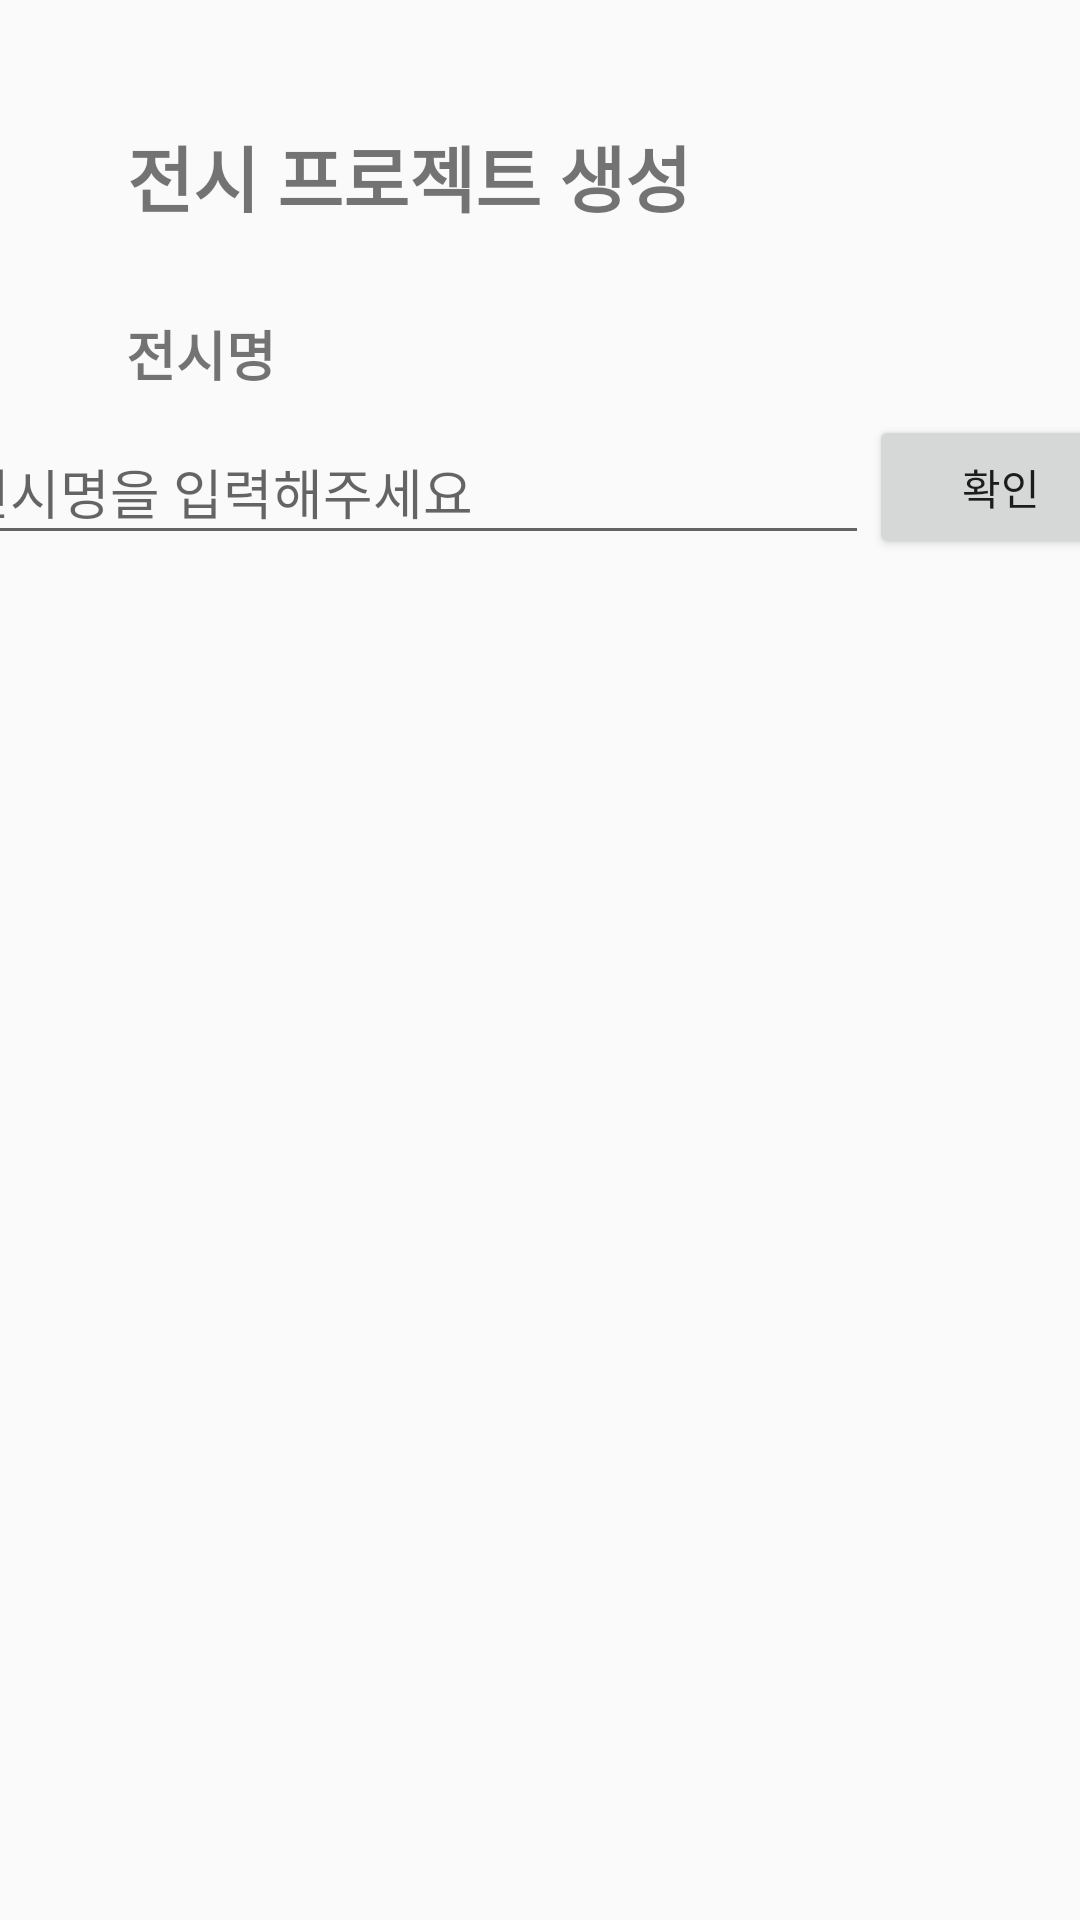

Produce the Android XML layout that renders to this screen, including the resource entries it uses.
<!-- AndroidManifest.xml: application theme AppTheme -->
<!-- res/layout/activity_createexhibition.xml -->
<?xml version="1.0" encoding="utf-8"?>
<android.support.constraint.ConstraintLayout xmlns:android="http://schemas.android.com/apk/res/android"
    xmlns:app="http://schemas.android.com/apk/res-auto"
    xmlns:tools="http://schemas.android.com/tools"
    android:layout_width="match_parent"
    android:layout_height="match_parent"
    tools:context=".CreateExhibitionActivity"
    android:focusable="true"
    android:focusableInTouchMode="true">

    <TextView
        android:id="@+id/textView5"
        android:layout_width="wrap_content"
        android:layout_height="wrap_content"
        android:layout_marginStart="8dp"
        android:layout_marginTop="32dp"
        android:layout_marginEnd="8dp"
        android:text="전시 프로젝트 생성"
        android:textSize="24sp"
        android:textStyle="bold"
        app:layout_constraintBottom_toTopOf="@id/textView6"
        app:layout_constraintEnd_toEndOf="parent"
        app:layout_constraintHorizontal_bias="0.22"
        app:layout_constraintStart_toStartOf="parent"
        app:layout_constraintTop_toTopOf="parent" />

    <TextView
        android:id="@+id/textView6"
        android:layout_width="wrap_content"
        android:layout_height="wrap_content"
        android:layout_marginStart="8dp"
        android:layout_marginTop="20dp"
        android:layout_marginEnd="8dp"
        android:text="전시명"
        android:textSize="18sp"
        android:textStyle="bold"
        app:layout_constraintBottom_toTopOf="@+id/exhibitionText"
        app:layout_constraintEnd_toEndOf="parent"
        app:layout_constraintHorizontal_bias="0.116"
        app:layout_constraintStart_toStartOf="parent"
        app:layout_constraintTop_toBottomOf="@+id/textView5" />

    <TextView
        android:id="@+id/textViewsector"
        android:layout_width="wrap_content"
        android:layout_height="wrap_content"
        android:layout_marginStart="8dp"
        android:layout_marginTop="4dp"
        android:layout_marginEnd="8dp"
        android:layout_marginBottom="8dp"
        android:text="전시장 구역 리스트"
        android:textSize="18sp"
        android:textStyle="bold"
        android:visibility="invisible"
        app:layout_constraintBottom_toTopOf="@+id/secterListRecyclerView"
        app:layout_constraintEnd_toEndOf="parent"
        app:layout_constraintHorizontal_bias="0.161"
        app:layout_constraintStart_toStartOf="parent"
        app:layout_constraintTop_toBottomOf="@+id/exhibitionText"
        app:layout_constraintVertical_chainStyle="packed" />

    <EditText
        android:id="@+id/exhibitionText"
        android:layout_width="307dp"
        android:layout_height="45dp"
        android:layout_marginStart="8dp"
        android:layout_marginBottom="4dp"
        android:ems="10"
        android:hint="전시명을 입력해주세요"
        android:inputType="text"
        app:layout_constraintBottom_toTopOf="@+id/textViewsector"
        app:layout_constraintEnd_toStartOf="@+id/CheckDuplication"
        app:layout_constraintStart_toStartOf="parent"
        app:layout_constraintTop_toBottomOf="@+id/textView6" />

    <Button
        android:id="@+id/createExhibitionNext"
        android:layout_width="wrap_content"
        android:layout_height="wrap_content"
        android:layout_marginStart="8dp"
        android:layout_marginTop="4dp"
        android:layout_marginEnd="8dp"
        android:layout_marginBottom="16dp"
        android:text="다음"
        android:visibility="invisible"
        app:layout_constraintBottom_toBottomOf="parent"
        app:layout_constraintEnd_toEndOf="parent"

        app:layout_constraintHorizontal_bias="0.498"
        app:layout_constraintStart_toStartOf="parent"
        app:layout_constraintTop_toBottomOf="@+id/addsector" />

    <TextView
        android:id="@+id/addsector"
        android:layout_width="wrap_content"
        android:layout_height="wrap_content"
        android:layout_marginStart="8dp"
        android:layout_marginTop="8dp"
        android:layout_marginEnd="8dp"
        android:text="추가"
        android:textSize="18sp"
        android:visibility="invisible"
        app:layout_constraintBottom_toTopOf="@id/createExhibitionNext"
        app:layout_constraintEnd_toEndOf="parent"
        app:layout_constraintHorizontal_bias="0.795"
        app:layout_constraintStart_toStartOf="parent"
        app:layout_constraintTop_toBottomOf="@+id/secterListRecyclerView" />

    <android.support.v7.widget.RecyclerView
        android:id="@+id/secterListRecyclerView"
        android:layout_width="0dp"
        android:layout_height="250dp"
        android:layout_marginStart="8dp"
        android:layout_marginTop="8dp"
        android:layout_marginEnd="8dp"
        android:layout_marginBottom="8dp"
        android:scrollbars="vertical"
        android:visibility="invisible"
        app:layout_constraintBottom_toTopOf="@+id/addsector"
        app:layout_constraintEnd_toEndOf="parent"
        app:layout_constraintHorizontal_bias="1.0"
        app:layout_constraintStart_toStartOf="parent"
        app:layout_constraintTop_toBottomOf="@+id/textViewsector"
        tools:listitem="@layout/sectorlist_item" />

    <Button
        android:id="@+id/CheckDuplication"
        android:layout_width="wrap_content"
        android:layout_height="wrap_content"
        android:layout_marginEnd="8dp"
        android:layout_marginBottom="8dp"
        android:text="확인"
        app:layout_constraintBottom_toTopOf="@+id/textViewsector"
        app:layout_constraintEnd_toEndOf="parent"
        app:layout_constraintStart_toEndOf="@+id/exhibitionText"
        app:layout_constraintTop_toBottomOf="@+id/textView6" />
</android.support.constraint.ConstraintLayout>
<!-- res/layout/sectorlist_item.xml (included above) -->
<?xml version="1.0" encoding="utf-8"?>
<LinearLayout xmlns:android="http://schemas.android.com/apk/res/android"
    android:orientation="horizontal" android:layout_width="match_parent"
    android:layout_height="wrap_content"
    android:padding="8dp"
    android:gravity="center_vertical"
    android:layout_marginBottom="8dp"
    android:background="@android:color/white">

    <LinearLayout
        android:layout_width="0dp"
        android:layout_height="match_parent"
        android:layout_weight="1"
        android:orientation="vertical"
        android:gravity="center_vertical">

        <TextView
            android:id="@+id/textView1"
            android:layout_width="wrap_content"
            android:layout_height="wrap_content"
            android:includeFontPadding="false"
            android:text="TITLE"
            android:textSize="15sp"
            android:textColor="@android:color/black"
            android:textStyle="bold"/>

        <TextView
            android:id="@+id/textView2"
            android:layout_width="wrap_content"
            android:layout_height="wrap_content"
            android:includeFontPadding="false"
            android:text="content"
            android:textSize="13sp"
            android:textColor="@android:color/darker_gray"/>
    </LinearLayout>

    <View
        android:id="@+id/View"
        android:layout_width="50dp"
        android:layout_height="50dp"
        android:src="@mipmap/ic_launcher"/>
</LinearLayout>
<!-- resources referenced by this layout -->
<resources>
  <style name="AppTheme" parent="Theme.AppCompat.Light.DarkActionBar">
          <item name="windowNoTitle">true</item>
          
          <item name="colorPrimary">@color/colorPrimary</item>
          <item name="colorPrimaryDark">@color/colorPrimaryDark</item>
          <item name="colorAccent">@color/colorAccent</item>
  
      </style>
  <!-- not gathered from this repository: default colours our renderer supplied (Android Studio template values) -->
  <color name="colorPrimary">#FF6200EE</color>
  <color name="colorPrimaryDark">#FF3700B3</color>
  <color name="colorAccent">#FF03DAC5</color>
</resources>
